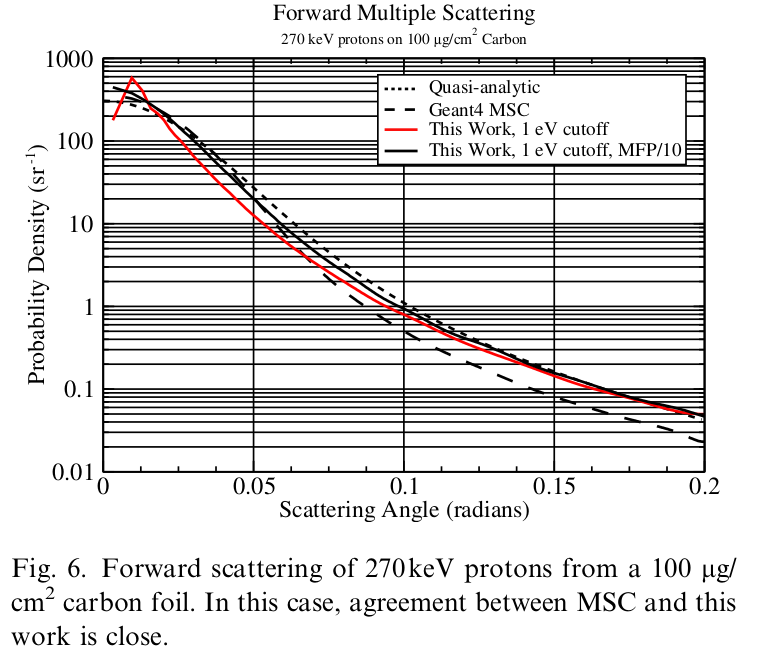

Data behind this chart, as committed beside it:
0.001006, 472.6, 302.47
0.003497, 443.3, 300
0.005744, 418.6, 294.2
0.01015, 365.5, 266.9
0.01056, 359.9, 263.7
0.01414, 306, 235.5
0.01713, 259.6, 213.2
0.01822, 243.6, 204.9
0.02221, 188.6, 172.2
0.02279, 180.8, 167.4
0.02612, 137.2, 139.8
0.02736, 123.4, 130.3
0.03335, 75.45, 90.85
0.03518, 65.07, 80.32
0.04034, 42.85, 55.46
0.041, 40.56, 52.88
0.04716, 24.57, 34.33
0.04982, 19.96, 28.25
0.05364, 15.05, 21.1
0.0593, 10.03, 13.59
0.06038, 9.267, 12.53
0.0672, 5.634, 7.7
0.06903, 4.969, 6.803
0.07419, 3.619, 4.833
0.07735, 3.033, 3.924
0.08117, 2.454, 3.075
0.08458, 2.027, 2.506
0.08866, 1.613, 1.985
0.09448, 1.187, 1.448
0.09606, 1.1, 1.335
0.1033, 0.8039, 0.9453
0.104, 0.7807, 0.9174
0.1119, 0.5485, 0.6525
0.1119, 0.5484, 0.6525
0.1198, 0.4124, 0.469
0.1198, 0.4114, 0.4674
0.1269, 0.3348, 0.352
0.1282, 0.3222, 0.3348
0.1346, 0.2625, 0.2676
0.1363, 0.2458, 0.2517
0.1443, 0.1851, 0.192
0.1445, 0.1841, 0.191
0.1531, 0.1458, 0.1515
0.1578, 0.1291, 0.1299
0.1657, 0.1035, 0.1006
0.1685, 0.09578, 0.09289
0.1806, 0.07139, 0.06813
0.1809, 0.07103, 0.06771
0.1924, 0.05766, 0.05085
0.1957, 0.05329, 0.0468
0.1992, 0.04779, 0.0429
